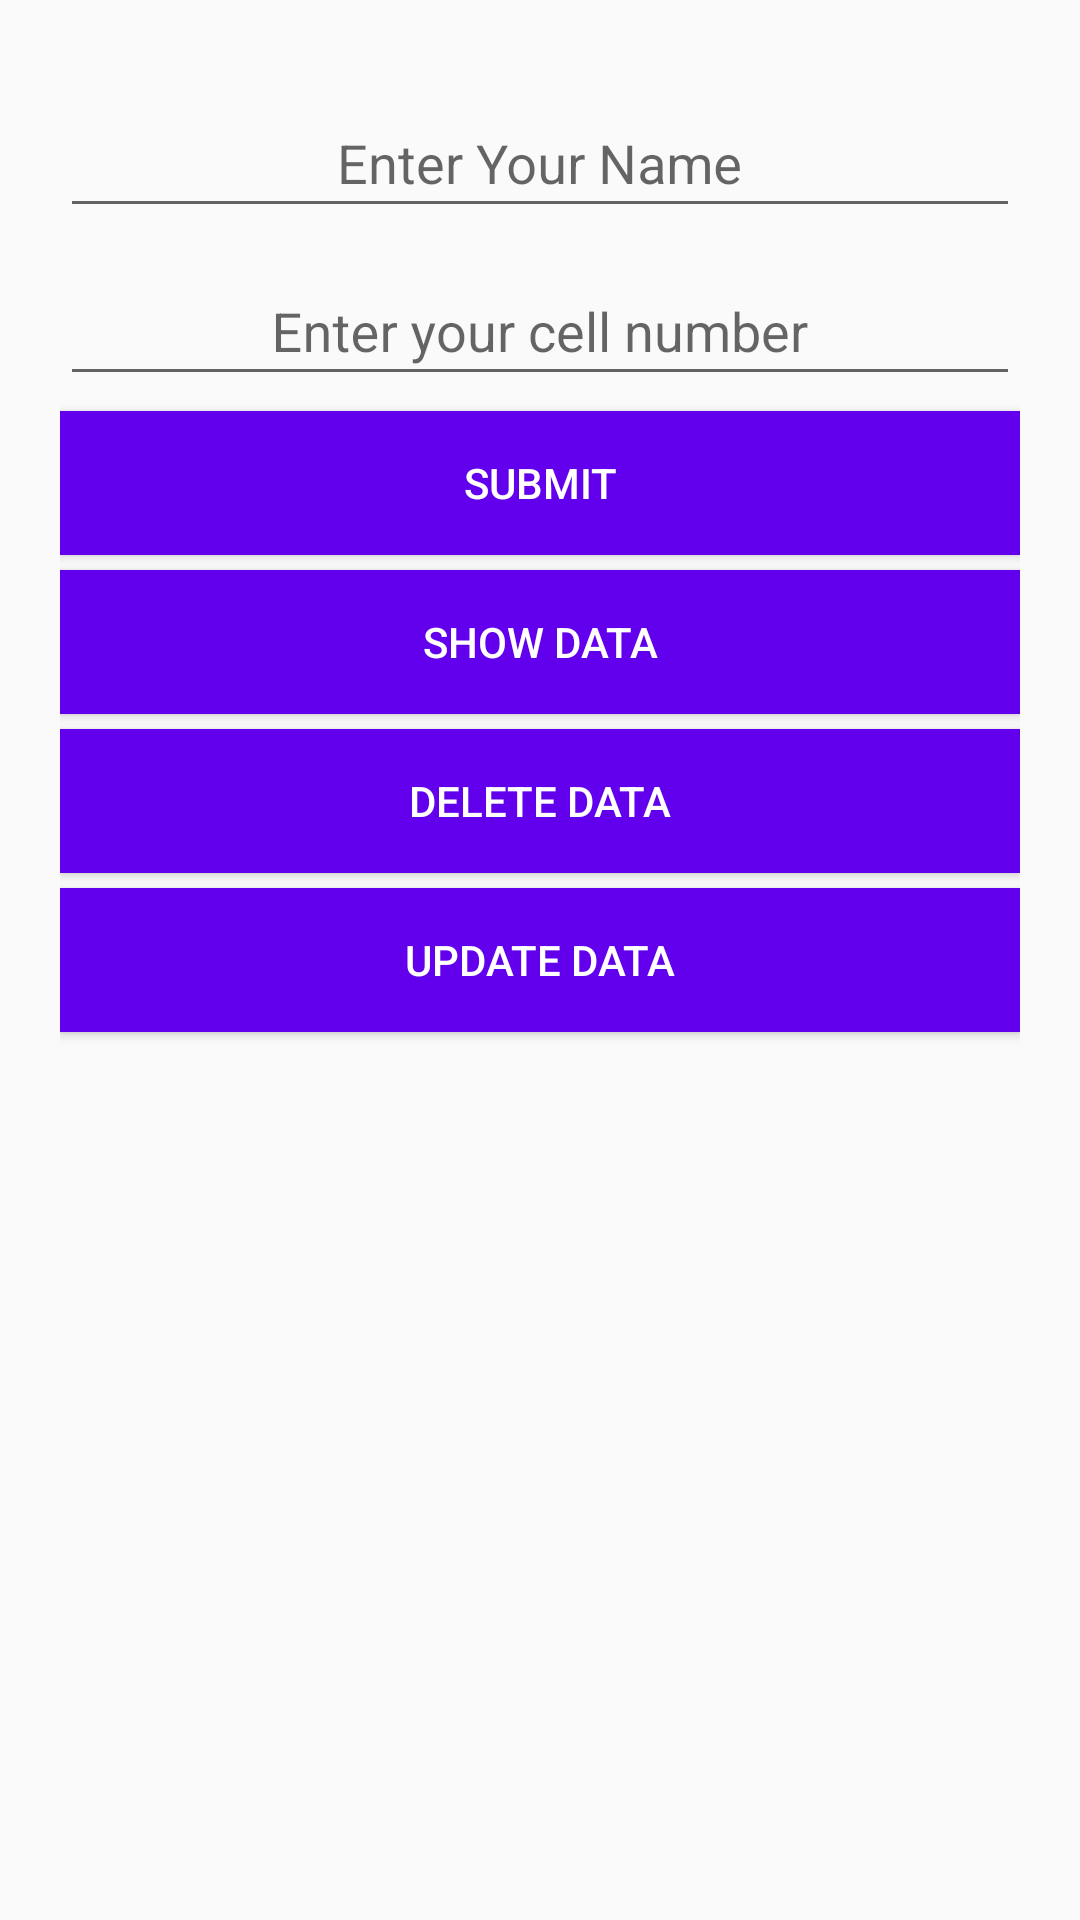

Layout XML and referenced resources for this Android screen:
<!-- AndroidManifest.xml: application theme AppTheme -->
<!-- res/layout/activity_main.xml -->
<?xml version="1.0" encoding="utf-8"?>
<LinearLayout xmlns:android="http://schemas.android.com/apk/res/android"
    xmlns:app="http://schemas.android.com/apk/res-auto"
    xmlns:tools="http://schemas.android.com/tools"
    android:layout_width="match_parent"
    android:layout_height="match_parent"
    android:orientation="vertical"
    android:padding="20dp"
    tools:context=".MainActivity">

    <com.google.android.material.textfield.TextInputLayout
        android:layout_width="match_parent"
        android:layout_height="wrap_content"
        app:hintTextAppearance="@style/HintStyle">

        <EditText
            android:layout_width="match_parent"
            android:layout_height="wrap_content"
            android:id="@+id/etName"
            android:hint="@string/hint_name"
            android:gravity="center_horizontal"/>

    </com.google.android.material.textfield.TextInputLayout>

    <com.google.android.material.textfield.TextInputLayout
        android:layout_width="match_parent"
        android:layout_height="wrap_content"
        app:hintTextAppearance="@style/HintStyle">

        <EditText
            android:layout_width="match_parent"
            android:layout_height="wrap_content"
            android:id="@+id/etNumber"
            android:hint="@string/hint_number"
            android:gravity="center_horizontal"
            android:inputType="number" />

    </com.google.android.material.textfield.TextInputLayout>

    <Button
        android:id="@+id/btnSubmit"
        android:layout_width="match_parent"
        android:layout_height="wrap_content"
        android:layout_marginTop="5dp"
        android:background="@color/colorPrimary"
        android:onClick="addData"
        android:text="@string/btn_submit"
        android:textColor="#FFFFFF" />

    <Button
        android:layout_width="match_parent"
        android:layout_height="wrap_content"
        android:id="@+id/btnShowData"
        android:text="@string/btn_ShowData"
        android:background="@color/colorPrimary"
        android:textColor="#FFFFFF"
        android:layout_marginTop="5dp"
        android:onClick="readData"/>

    <Button
        android:layout_width="match_parent"
        android:layout_height="wrap_content"
        android:id="@+id/btnDeleteData"
        android:text="@string/btn_delete_data"
        android:background="@color/colorPrimary"
        android:textColor="#FFFFFF"
        android:layout_marginTop="5dp"
        android:onClick="deleteData"/>

    <Button
        android:layout_width="match_parent"
        android:layout_height="wrap_content"
        android:id="@+id/btnUpdateData"
        android:text="@string/btn_update_data"
        android:background="@color/colorPrimary"
        android:textColor="#FFFFFF"
        android:layout_marginTop="5dp"
        android:onClick="updateData"/>


</LinearLayout>
<!-- resources referenced by this layout -->
<resources>
  <string name="btn_ShowData">Show Data</string>
  <string name="btn_delete_data">Delete Data</string>
  <string name="btn_submit">Submit</string>
  <string name="btn_update_data">Update Data</string>
  <string name="hint_name">Enter Your Name</string>
  <string name="hint_number">Enter your cell number</string>
  <style name="HintStyle" parent="android:TextAppearance">
          <item name="android:textColor">@color/colorAccent</item>
      </style>
  <style name="AppTheme" parent="Theme.AppCompat.Light.DarkActionBar">
          
          <item name="colorPrimary">@color/colorPrimary</item>
          <item name="colorPrimaryDark">@color/colorPrimaryDark</item>
          <item name="colorAccent">@color/colorAccent</item>
      </style>
  <!-- not gathered from this repository: default colours our renderer supplied (Android Studio template values) -->
  <color name="colorPrimary">#FF6200EE</color>
  <color name="colorPrimaryDark">#FF3700B3</color>
  <color name="colorAccent">#FF03DAC5</color>
</resources>
